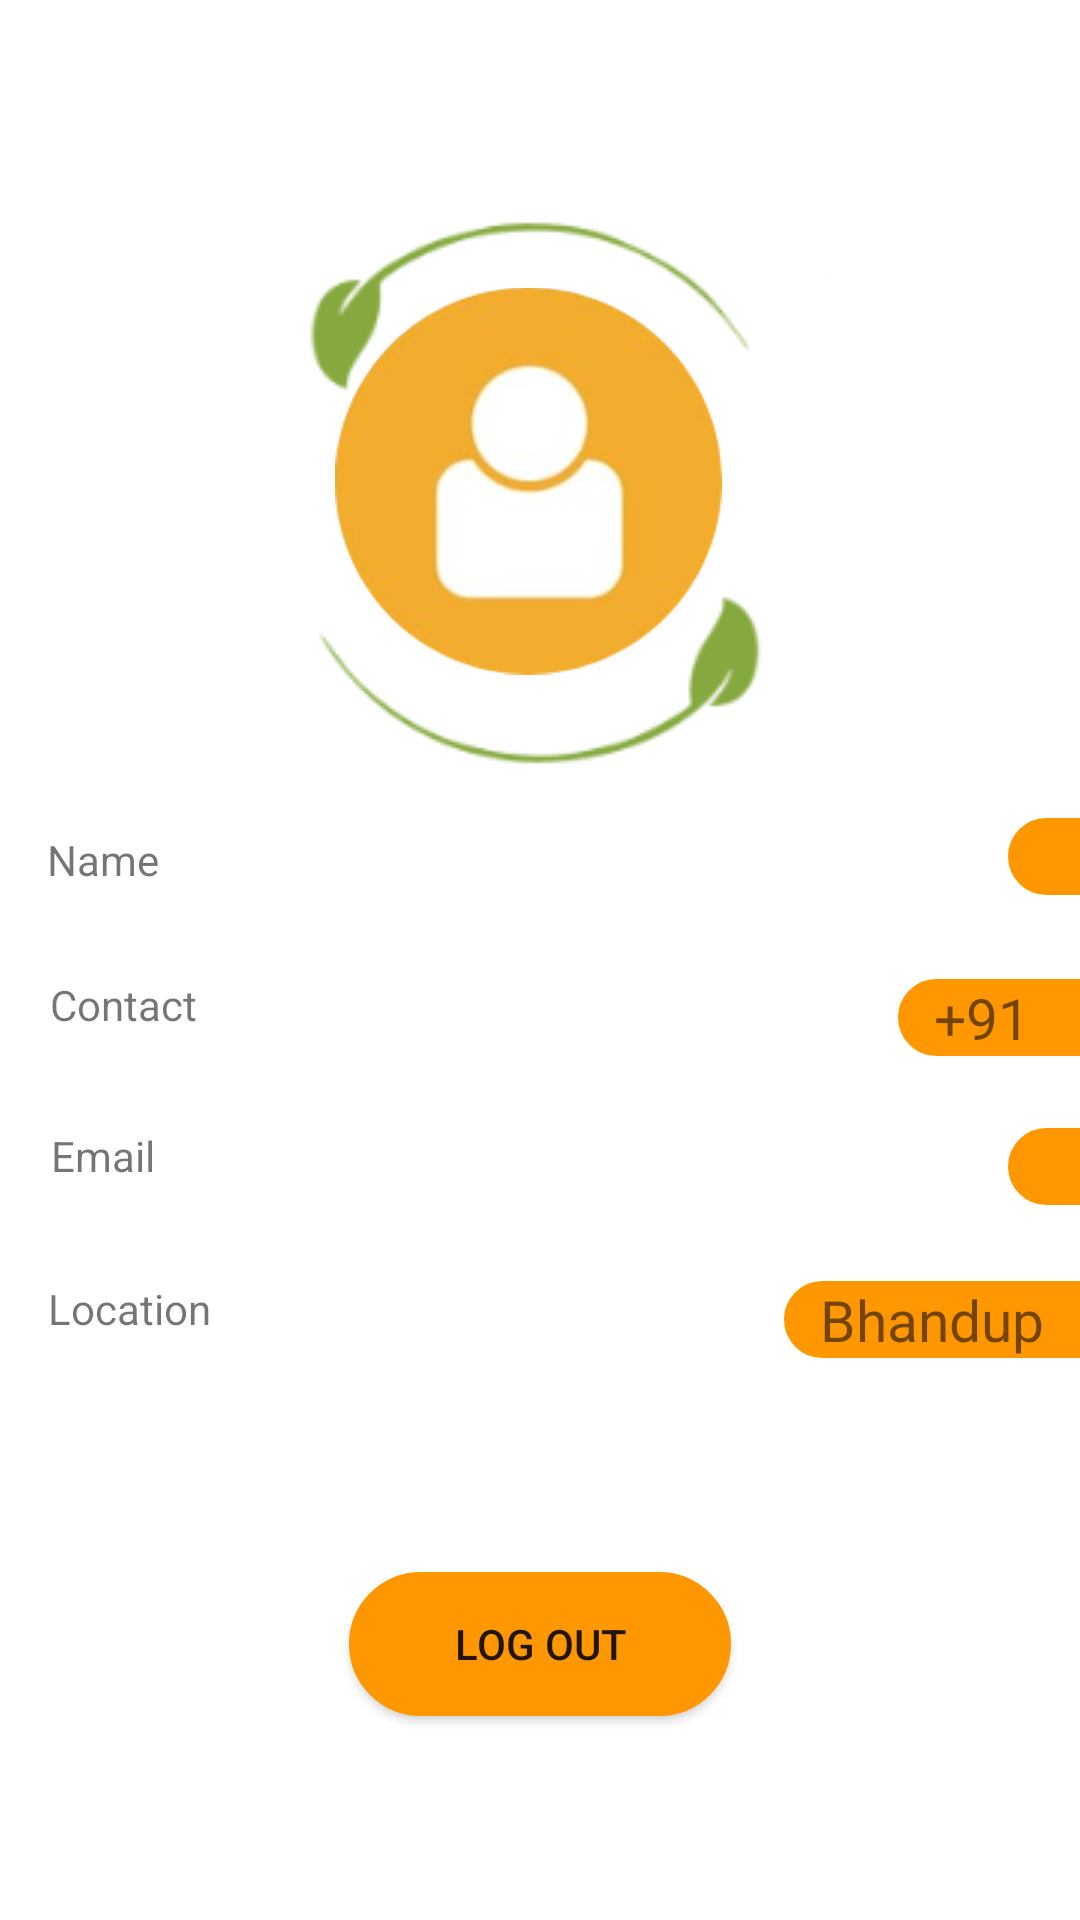

Layout XML and referenced resources for this Android screen:
<!-- AndroidManifest.xml: application theme Theme.Sugondese -->
<!-- res/layout/temp_acc_frag.xml -->
<?xml version="1.0" encoding="utf-8"?>
    <androidx.constraintlayout.widget.ConstraintLayout xmlns:android="http://schemas.android.com/apk/res/android"
        xmlns:app="http://schemas.android.com/apk/res-auto"
        xmlns:tools="http://schemas.android.com/tools"
        android:layout_width="match_parent"
        android:layout_height="match_parent"
        tools:context=".AccountFragment"
        tools:ignore="HardcodedText,RtlSymmetry">


        <Button
            android:id="@+id/fragment_account_logBtn"
            android:layout_width="wrap_content"
            android:layout_height="wrap_content"
            android:background="@drawable/edit_text_bordered"
            android:paddingHorizontal="35dp"
            android:text="Log OUT"
            app:backgroundTint="#FF9700"
            app:layout_constraintBottom_toBottomOf="parent"
            app:layout_constraintEnd_toEndOf="parent"
            app:layout_constraintStart_toStartOf="parent"
            app:layout_constraintTop_toTopOf="parent"
            app:layout_constraintVertical_bias="0.885"
            tools:ignore="TextContrastCheck" />

        <ImageView
            android:id="@+id/fragment_account_imageView"
            android:layout_width="wrap_content"
            android:layout_height="wrap_content"
            android:contentDescription="App Logo"
            app:layout_constraintBottom_toBottomOf="parent"
            app:layout_constraintEnd_toEndOf="parent"
            app:layout_constraintHorizontal_bias="0.487"
            app:layout_constraintStart_toStartOf="parent"
            app:layout_constraintTop_toTopOf="parent"
            app:layout_constraintVertical_bias="0.127"
            app:srcCompat="@drawable/app_logo" />


        <ImageView
            android:id="@+id/avatar"
            android:layout_width="129dp"
            android:layout_height="132dp"
            android:contentDescription="App Logo"
            app:layout_constraintBottom_toBottomOf="@+id/fragment_account_imageView"
            app:layout_constraintEnd_toEndOf="parent"
            app:layout_constraintHorizontal_bias="0.484"
            app:layout_constraintStart_toStartOf="parent"
            app:layout_constraintTop_toTopOf="@+id/fragment_account_imageView"
            app:layout_constraintVertical_bias="0.471"
            app:srcCompat="@drawable/avatar" />

        <TextView
            android:id="@+id/fragment_account_phoneNo"
            android:layout_width="wrap_content"
            android:layout_height="wrap_content"
            android:background="@drawable/account_squared_textview"
            android:paddingHorizontal="12dp"
            android:text="+91 "
            android:textSize="19dp"
            app:backgroundTint="#FF9700"
            app:layout_constraintBottom_toBottomOf="parent"
            app:layout_constraintEnd_toEndOf="parent"
            app:layout_constraintHorizontal_bias="0.997"
            app:layout_constraintTop_toTopOf="parent"
            app:layout_constraintVertical_bias="0.531"
            tools:ignore="TextContrastCheck" />


        <TextView
            android:id="@+id/fragment_account_email"
            android:layout_width="wrap_content"
            android:layout_height="wrap_content"
            android:background="@drawable/account_squared_textview"
            android:paddingHorizontal="12dp"
            android:text=""
            android:textSize="19dp"
            app:backgroundTint="#FF9700"
            app:layout_constraintBottom_toBottomOf="parent"
            app:layout_constraintEnd_toEndOf="parent"
            app:layout_constraintHorizontal_bias="0.996"
            app:layout_constraintTop_toTopOf="parent"
            app:layout_constraintVertical_bias="0.612"
            tools:ignore="TextContrastCheck" />


        <TextView
            android:id="@+id/fragment_account_location"
            android:layout_width="wrap_content"
            android:layout_height="wrap_content"
            android:background="@drawable/account_squared_textview"
            android:paddingHorizontal="12dp"
            android:text="Bhandup"
            android:textSize="19dp"
            app:backgroundTint="#FF9700"
            app:layout_constraintBottom_toBottomOf="parent"
            app:layout_constraintEnd_toEndOf="parent"
            app:layout_constraintHorizontal_bias="1.0"
            app:layout_constraintTop_toTopOf="parent"
            app:layout_constraintVertical_bias="0.695"
            tools:ignore="TextContrastCheck" />

        <TextView
            android:id="@+id/fragment_account_fullname"
            android:layout_width="wrap_content"
            android:layout_height="wrap_content"
            android:background="@drawable/account_squared_textview"
            android:paddingHorizontal="12dp"
            android:text=""
            android:textSize="19dp"
            app:backgroundTint="#FF9700"
            app:layout_constraintBottom_toBottomOf="parent"
            app:layout_constraintEnd_toEndOf="parent"
            app:layout_constraintHorizontal_bias="1.0"
            app:layout_constraintTop_toTopOf="parent"
            app:layout_constraintVertical_bias="0.444"
            tools:ignore="TextContrastCheck" />

        <TextView
            android:id="@+id/temp_acc_frag_Tname"
            android:layout_width="44dp"
            android:layout_height="22dp"
            android:text="Name"
            app:layout_constraintBottom_toBottomOf="parent"
            app:layout_constraintEnd_toEndOf="parent"
            app:layout_constraintHorizontal_bias="0.05"
            app:layout_constraintStart_toStartOf="parent"
            app:layout_constraintTop_toTopOf="parent"
            app:layout_constraintVertical_bias="0.448" />

        <TextView
            android:id="@+id/temp_acc_frag_Tcontact"
            android:layout_width="wrap_content"
            android:layout_height="wrap_content"
            android:text="Contact"
            app:layout_constraintBottom_toBottomOf="parent"
            app:layout_constraintEnd_toEndOf="@+id/fragment_account_phoneNo"
            app:layout_constraintHorizontal_bias="0.054"
            app:layout_constraintStart_toStartOf="parent"
            app:layout_constraintTop_toTopOf="parent"
            app:layout_constraintVertical_bias="0.524" />

        <TextView
            android:id="@+id/temp_acc_frag_Temail"
            android:layout_width="wrap_content"
            android:layout_height="wrap_content"
            android:text="Email"
            app:layout_constraintBottom_toBottomOf="parent"
            app:layout_constraintEnd_toEndOf="parent"
            app:layout_constraintHorizontal_bias="0.052"
            app:layout_constraintStart_toStartOf="parent"
            app:layout_constraintTop_toTopOf="parent"
            app:layout_constraintVertical_bias="0.605" />

        <TextView
            android:id="@+id/temp_acc_frag_TLocation"
            android:layout_width="wrap_content"
            android:layout_height="wrap_content"
            android:text="Location"
            app:layout_constraintBottom_toBottomOf="parent"
            app:layout_constraintEnd_toEndOf="@+id/fragment_account_location"
            app:layout_constraintHorizontal_bias="0.052"
            app:layout_constraintStart_toStartOf="parent"
            app:layout_constraintTop_toTopOf="parent"
            app:layout_constraintVertical_bias="0.687" />

    </androidx.constraintlayout.widget.ConstraintLayout>
<!-- resources referenced by this layout -->
<resources>
  <!-- drawable account_squared_textview (drawable) -->
  <?xml version="1.0" encoding="utf-8"?>
  <selector xmlns:android="http://schemas.android.com/apk/res/android">
      <item>
          <shape
              android:shape="rectangle">
              <solid
                  android:color="@android:color/white"/>
  
              <corners
                  android:bottomLeftRadius="24dp"
                  android:topLeftRadius="24dp"/>
              <stroke
                  android:color="#606060"
                  android:width="1dp"/>
          </shape>
      </item>
  </selector>
  <!-- drawable app_logo: png bitmap (drawable, 14917 bytes) -->
  <!-- drawable avatar: png bitmap (drawable, 28914 bytes) -->
  <!-- drawable edit_text_bordered (drawable) -->
  <?xml version="1.0" encoding="utf-8"?>
  <selector xmlns:android="http://schemas.android.com/apk/res/android">
      <item>
          <shape
              android:shape="rectangle">
              <solid
                  android:color="@android:color/white"/>
  
              <corners
                  android:bottomRightRadius="24dp"
                  android:bottomLeftRadius="24dp"
                  android:topLeftRadius="24dp"
                  android:topRightRadius="24dp"/>
              <stroke
                  android:color="#606060"
                  android:width="1dp"/>
          </shape>
      </item>
  </selector>
  <style name="Theme.Sugondese" parent="Theme.MaterialComponents.DayNight.NoActionBar">
          
          <item name="colorPrimary">@color/purple_500</item>
          <item name="colorPrimaryVariant">#41000000</item>
          <item name="colorOnPrimary">@color/white</item>
          
          <item name="colorSecondary">@color/teal_200</item>
          <item name="colorSecondaryVariant">@color/teal_700</item>
          <item name="colorOnSecondary">@color/black</item>
          
          <item name="android:statusBarColor" tools:targetApi="l">?attr/colorPrimaryVariant</item>
          
      </style>
  <!-- not gathered from this repository: default colours our renderer supplied (Android Studio template values) -->
  <color name="purple_500">#FF6200EE</color>
  <color name="teal_200">#FF03DAC5</color>
  <color name="teal_700">#FF018786</color>
  <color name="black">#FF000000</color>
  <color name="white">#FFFFFFFF</color>
</resources>
